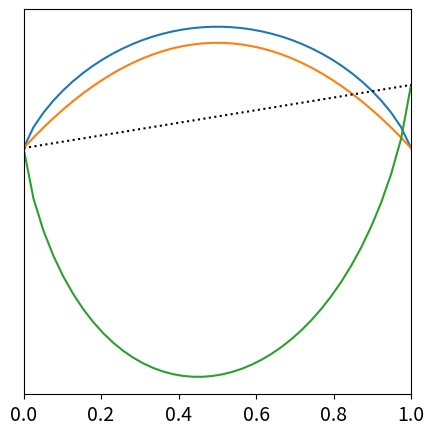

Python code for this plot:
#!/usr/bin/env python3
# -*- coding: utf-8 -*-
"""
Created on Tue Feb 16 13:15:25 2021

@author: ramyagurunathan


Toy Plot of the Mixing Models
"""

import matplotlib.pyplot as plt
import numpy as np
import math
import matplotlib as mpl

mpl.rcParams['figure.figsize'] = [5,5]
mpl.rcParams['font.size'] = 14

x = np.linspace(1e-5, 9.9999E-1, 40)

L = 20

R = 8.3145

T = 3

#def V(x):
#    return

def S(x):
    return -R * (x * math.log(x) + (1-x) * math.log(1-x))

def H(x):
    return x * (1-x) * L

def G(x, G1, G2):
    g_veg = G1 * (1-x) + G2 * x
    h = H(x)
    s = S(x)
    return g_veg + h - T * s


plt.figure()

plt.plot(x, [S(i) for i in x])
plt.plot(x, [H(i) for i in x])

plt.plot(x, [G(i, 0, 3) for i in x])

plt.plot(x, [3 * i for i in x], ':', color = 'xkcd:black')

plt.xlim([0, 1])
plt.yticks([])

plt.savefig('toy_model_mixing.pdf', bbox_inches = 'tight')
